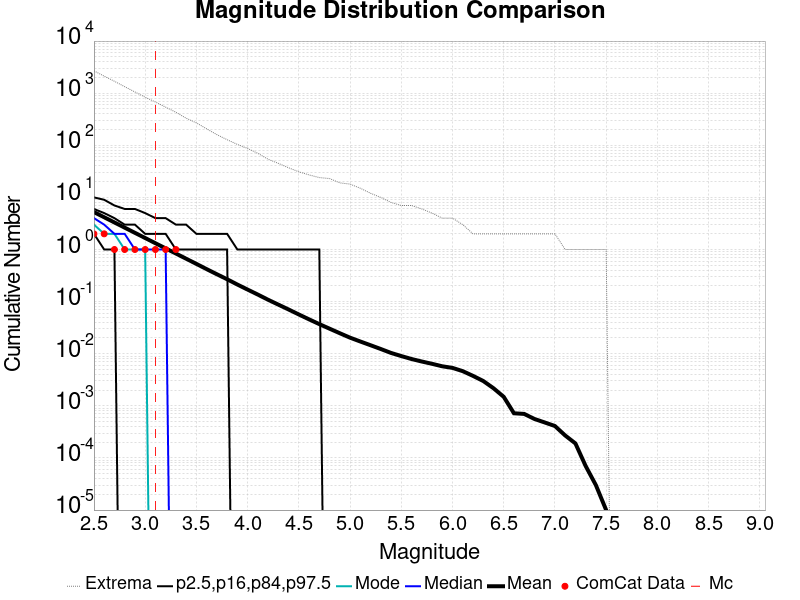

Data behind this chart, as committed beside it:
Magnitude, ComCat Data, Simulation Mean, Simulation Median, Simulation Mode, Simulation Minimum, Simulation Maximum, 2.5 %-ile, 16 %-ile, 84 %-ile, 97.5 %-ile
2.5, 2.0, 5.229, 4.0, 3.0, 0.0, 2681, 0.0, 2.0, 6.0, 10.0
2.6, 2.0, 4.158, 3.0, 2.0, 0.0, 2122, 0.0, 1.0, 5.0, 9.0
2.7, 1.0, 3.304, 2.0, 2.0, 0.0, 1690, 0.0, 1.0, 4.0, 7.0
2.8, 1.0, 2.628, 2.0, 1.0, 0.0, 1333, 0.0, 0.0, 3.0, 6.0
2.9, 1.0, 2.09, 1.0, 1.0, 0.0, 1055, 0.0, 0.0, 3.0, 6.0
3.0, 1.0, 1.662, 1.0, 1.0, 0.0, 837.0, 0.0, 0.0, 2.0, 5.0
3.1, 1.0, 1.32, 1.0, 0.0, 0.0, 676.0, 0.0, 0.0, 2.0, 4.0
3.2, 1.0, 1.053, 1.0, 0.0, 0.0, 540.0, 0.0, 0.0, 2.0, 4.0
3.3, 1.0, 0.8373, 0.0, 0.0, 0.0, 430.0, 0.0, 0.0, 1.0, 3.0
3.4, 0.0, 0.6656, 0.0, 0.0, 0.0, 331.0, 0.0, 0.0, 1.0, 3.0
3.5, 0.0, 0.5299, 0.0, 0.0, 0.0, 269.0, 0.0, 0.0, 1.0, 2.0
3.6, 0.0, 0.4206, 0.0, 0.0, 0.0, 207.0, 0.0, 0.0, 1.0, 2.0
3.7, 0.0, 0.3354, 0.0, 0.0, 0.0, 160.0, 0.0, 0.0, 1.0, 2.0
3.8, 0.0, 0.2687, 0.0, 0.0, 0.0, 128.0, 0.0, 0.0, 1.0, 2.0
3.9, 0.0, 0.2127, 0.0, 0.0, 0.0, 104.0, 0.0, 0.0, 0.0, 1.0
4.0, 0.0, 0.1701, 0.0, 0.0, 0.0, 87.0, 0.0, 0.0, 0.0, 1.0
4.1, 0.0, 0.1364, 0.0, 0.0, 0.0, 70.0, 0.0, 0.0, 0.0, 1.0
4.2, 0.0, 0.1086, 0.0, 0.0, 0.0, 54.0, 0.0, 0.0, 0.0, 1.0
4.3, 0.0, 0.08753, 0.0, 0.0, 0.0, 45.0, 0.0, 0.0, 0.0, 1.0
4.4, 0.0, 0.07063, 0.0, 0.0, 0.0, 37.0, 0.0, 0.0, 0.0, 1.0
4.5, 0.0, 0.05666, 0.0, 0.0, 0.0, 31.0, 0.0, 0.0, 0.0, 1.0
4.6, 0.0, 0.04567, 0.0, 0.0, 0.0, 27.0, 0.0, 0.0, 0.0, 1.0
4.7, 0.0, 0.037, 0.0, 0.0, 0.0, 24.0, 0.0, 0.0, 0.0, 1.0
4.8, 0.0, 0.03025, 0.0, 0.0, 0.0, 23.0, 0.0, 0.0, 0.0, 0.0
4.9, 0.0, 0.02474, 0.0, 0.0, 0.0, 19.0, 0.0, 0.0, 0.0, 0.0
5.0, 0.0, 0.02033, 0.0, 0.0, 0.0, 18.0, 0.0, 0.0, 0.0, 0.0
5.1, 0.0, 0.01717, 0.0, 0.0, 0.0, 15.0, 0.0, 0.0, 0.0, 0.0
5.2, 0.0, 0.01456, 0.0, 0.0, 0.0, 12.0, 0.0, 0.0, 0.0, 0.0
5.3, 0.0, 0.01232, 0.0, 0.0, 0.0, 10.0, 0.0, 0.0, 0.0, 0.0
5.4, 0.0, 0.01036, 0.0, 0.0, 0.0, 8.0, 0.0, 0.0, 0.0, 0.0
5.5, 0.0, 0.00902, 0.0, 0.0, 0.0, 7.0, 0.0, 0.0, 0.0, 0.0
5.6, 0.0, 0.00792, 0.0, 0.0, 0.0, 7.0, 0.0, 0.0, 0.0, 0.0
5.7, 0.0, 0.00709, 0.0, 0.0, 0.0, 6.0, 0.0, 0.0, 0.0, 0.0
5.8, 0.0, 0.00641, 0.0, 0.0, 0.0, 5.0, 0.0, 0.0, 0.0, 0.0
5.9, 0.0, 0.00574, 0.0, 0.0, 0.0, 4.0, 0.0, 0.0, 0.0, 0.0
6.0, 0.0, 0.00535, 0.0, 0.0, 0.0, 4.0, 0.0, 0.0, 0.0, 0.0
6.1, 0.0, 0.00463, 0.0, 0.0, 0.0, 3.0, 0.0, 0.0, 0.0, 0.0
6.2, 0.0, 0.00376, 0.0, 0.0, 0.0, 2.0, 0.0, 0.0, 0.0, 0.0
6.3, 0.0, 0.003, 0.0, 0.0, 0.0, 2.0, 0.0, 0.0, 0.0, 0.0
6.4, 0.0, 0.00218, 0.0, 0.0, 0.0, 2.0, 0.0, 0.0, 0.0, 0.0
6.5, 0.0, 0.00149, 0.0, 0.0, 0.0, 2.0, 0.0, 0.0, 0.0, 0.0
6.6, 0.0, 7.2E-4, 0.0, 0.0, 0.0, 2.0, 0.0, 0.0, 0.0, 0.0
6.7, 0.0, 7.0E-4, 0.0, 0.0, 0.0, 2.0, 0.0, 0.0, 0.0, 0.0
6.8, 0.0, 5.6E-4, 0.0, 0.0, 0.0, 2.0, 0.0, 0.0, 0.0, 0.0
6.9, 0.0, 4.8E-4, 0.0, 0.0, 0.0, 2.0, 0.0, 0.0, 0.0, 0.0
7.0, 0.0, 4.1E-4, 0.0, 0.0, 0.0, 2.0, 0.0, 0.0, 0.0, 0.0
7.1, 0.0, 2.7E-4, 0.0, 0.0, 0.0, 1.0, 0.0, 0.0, 0.0, 0.0
7.2, 0.0, 1.9E-4, 0.0, 0.0, 0.0, 1.0, 0.0, 0.0, 0.0, 0.0
7.3, 0.0, 7.0E-5, 0.0, 0.0, 0.0, 1.0, 0.0, 0.0, 0.0, 0.0
7.4, 0.0, 3.0E-5, 0.0, 0.0, 0.0, 1.0, 0.0, 0.0, 0.0, 0.0
7.5, 0.0, 1.0E-5, 0.0, 0.0, 0.0, 1.0, 0.0, 0.0, 0.0, 0.0
7.6, 0.0, 0.0, 0.0, 0.0, 0.0, 0.0, 0.0, 0.0, 0.0, 0.0
7.7, 0.0, 0.0, 0.0, 0.0, 0.0, 0.0, 0.0, 0.0, 0.0, 0.0
7.8, 0.0, 0.0, 0.0, 0.0, 0.0, 0.0, 0.0, 0.0, 0.0, 0.0
7.9, 0.0, 0.0, 0.0, 0.0, 0.0, 0.0, 0.0, 0.0, 0.0, 0.0
8.0, 0.0, 0.0, 0.0, 0.0, 0.0, 0.0, 0.0, 0.0, 0.0, 0.0
8.1, 0.0, 0.0, 0.0, 0.0, 0.0, 0.0, 0.0, 0.0, 0.0, 0.0
8.2, 0.0, 0.0, 0.0, 0.0, 0.0, 0.0, 0.0, 0.0, 0.0, 0.0
8.3, 0.0, 0.0, 0.0, 0.0, 0.0, 0.0, 0.0, 0.0, 0.0, 0.0
8.4, 0.0, 0.0, 0.0, 0.0, 0.0, 0.0, 0.0, 0.0, 0.0, 0.0
... 6 more rows
